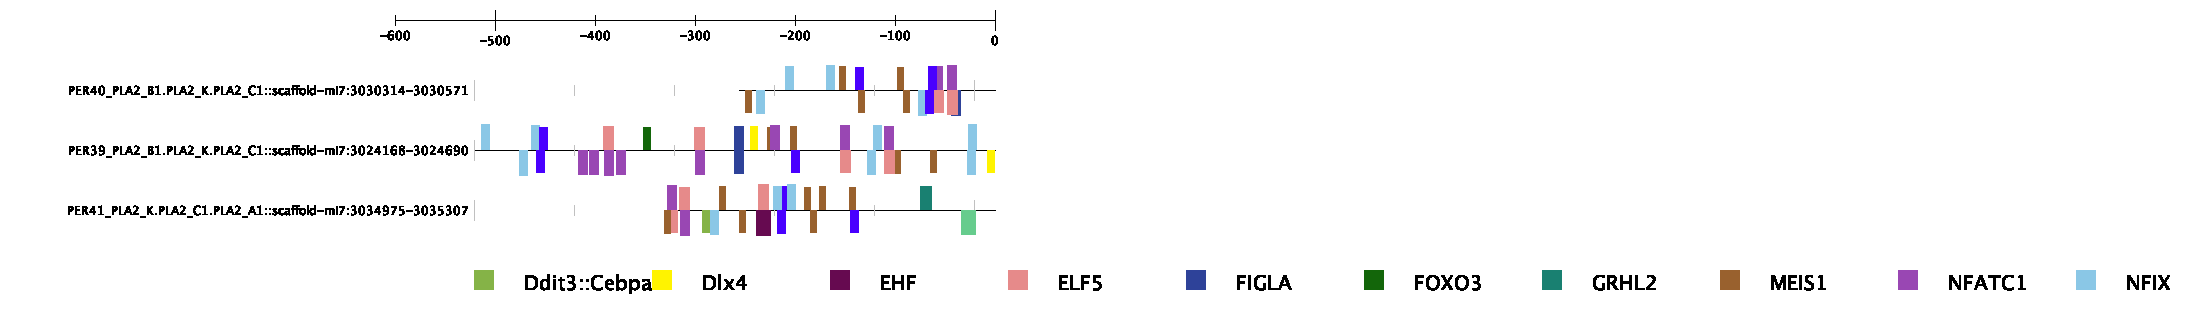

Data behind this chart, as committed beside it:
Gene Name, Gene ID, Transcription Factor Name, Transcription Factor ID, Start Position, End Position, Strand, Core Match Score, Matrix Match Score, Sequence
PER40_PLA2_B1.PLA2_K.PLA2_C1::scaffold-m…, 612871, NR4A2, MA0160.1, 18, 25, -1, 0.926, 0.914, CAGGCCAC
PER40_PLA2_B1.PLA2_K.PLA2_C1::scaffold-m…, 612871, ELK4, MA0076.2, 207, 217, 1, 0.871, 0.868, TTGCTTCCAGG
PER40_PLA2_B1.PLA2_K.PLA2_C1::scaffold-m…, 612871, NFATC1, MA0624.1, 194, 203, 1, 0.954, 0.918, GTGTTCCTGT
PER40_PLA2_B1.PLA2_K.PLA2_C1::scaffold-m…, 612871, NFATC1, MA0624.1, 208, 217, 1, 0.948, 0.943, TGCTTCCAGG
PER40_PLA2_B1.PLA2_K.PLA2_C1::scaffold-m…, 612871, FIGLA, MA0820.1, 212, 221, -1, 1, 0.993, AACACCTGGA
PER40_PLA2_B1.PLA2_K.PLA2_C1::scaffold-m…, 612871, RORA, MA0071.1, 63, 72, -1, 1, 0.921, ATCTGGGTCA
PER40_PLA2_B1.PLA2_K.PLA2_C1::scaffold-m…, 612871, NFIX, MA0671.1, 46, 54, 1, 0.929, 0.913, TGCGCCACC
PER40_PLA2_B1.PLA2_K.PLA2_C1::scaffold-m…, 612871, NFIX, MA0671.1, 87, 95, 1, 0.929, 0.93, CCTGCCACA
PER40_PLA2_B1.PLA2_K.PLA2_C1::scaffold-m…, 612871, NFIX, MA0671.1, 179, 187, -1, 1, 0.983, GCAGCCAAG
PER40_PLA2_B1.PLA2_K.PLA2_C1::scaffold-m…, 612871, NFIX, MA0671.1, 17, 25, -1, 0.929, 0.91, CAGGCCACT
PER40_PLA2_B1.PLA2_K.PLA2_C1::scaffold-m…, 612871, ELF5, MA0136.2, 208, 218, -1, 1, 0.934, ACCTGGAAGCA
PER40_PLA2_B1.PLA2_K.PLA2_C1::scaffold-m…, 612871, ELF5, MA0136.2, 194, 204, -1, 0.923, 0.884, AACAGGAACAC
PER40_PLA2_B1.PLA2_K.PLA2_C1::scaffold-m…, 612871, Arid3a, MA0151.1, 227, 232, -1, 0.936, 0.86, ATGAAC
PER40_PLA2_B1.PLA2_K.PLA2_C1::scaffold-m…, 612871, MEIS1, MA0498.2, 100, 106, 1, 0.896, 0.897, AAGACAG
PER40_PLA2_B1.PLA2_K.PLA2_C1::scaffold-m…, 612871, MEIS1, MA0498.2, 158, 164, 1, 0.888, 0.886, CGGACAC
PER40_PLA2_B1.PLA2_K.PLA2_C1::scaffold-m…, 612871, MEIS1, MA0498.2, 164, 170, -1, 0.857, 0.856, GTGACTG
PER40_PLA2_B1.PLA2_K.PLA2_C1::scaffold-m…, 612871, MEIS1, MA0498.2, 119, 125, -1, 0.888, 0.885, GGGACAA
PER40_PLA2_B1.PLA2_K.PLA2_C1::scaffold-m…, 612871, MEIS1, MA0498.2, 6, 12, -1, 0.857, 0.857, CTGACTG
PER40_PLA2_B1.PLA2_K.PLA2_C1::scaffold-m…, 612871, TBX3, MA1566.1, 191, 200, 1, 0.953, 0.892, ATTGTGTTCC
PER40_PLA2_B1.PLA2_K.PLA2_C1::scaffold-m…, 612871, TBX3, MA1566.1, 214, 223, 1, 1, 0.957, CAGGTGTTGC
PER40_PLA2_B1.PLA2_K.PLA2_C1::scaffold-m…, 612871, TBX3, MA1566.1, 158, 167, -1, 0.953, 0.893, ACTGTGTCCG
PER40_PLA2_B1.PLA2_K.PLA2_C1::scaffold-m…, 612871, TBX3, MA1566.1, 72, 81, -1, 0.956, 0.947, GGAGTGTGAA
PER40_PLA2_B1.PLA2_K.PLA2_C1::scaffold-m…, 612871, TBX3, MA1566.1, 47, 56, -1, 0.893, 0.866, GAGGTGGCGC
PER40_PLA2_B1.PLA2_K.PLA2_C1::scaffold-m…, 612871, Arnt, MA0004.1, 168, 173, -1, 1, 0.928, AACGTG
PER40_PLA2_B1.PLA2_K.PLA2_C1::scaffold-m…, 612871, SOX9, MA0077.1, 116, 124, 1, 1, 0.868, ATATTGTCC
PER40_PLA2_B1.PLA2_K.PLA2_C1::scaffold-m…, 612871, SOX9, MA0077.1, 189, 197, 1, 1, 0.923, CAATTGTGT
PER40_PLA2_B1.PLA2_K.PLA2_C1::scaffold-m…, 612871, SOX9, MA0077.1, 186, 194, -1, 1, 0.925, CAATTGTGC
PER40_PLA2_B1.PLA2_K.PLA2_C1::scaffold-m…, 612871, Creb3l2, MA0608.1, 166, 174, 1, 1, 0.86, GTCACGTTG
PER40_PLA2_B1.PLA2_K.PLA2_C1::scaffold-m…, 612871, SPDEF, MA0686.1, 143, 153, 1, 1, 0.887, CCCCGGATGCC
PER40_PLA2_B1.PLA2_K.PLA2_C1::scaffold-m…, 612871, RORC, MA1151.1, 63, 74, -1, 1, 0.958, GAATCTGGGTCA
PER39_PLA2_B1.PLA2_K.PLA2_C1::scaffold-m…, 612872, Dlx4, MA0881.1, 276, 283, 1, 0.89, 0.896, CCCATTAA
PER39_PLA2_B1.PLA2_K.PLA2_C1::scaffold-m…, 612872, Dlx4, MA0881.1, 513, 520, -1, 0.883, 0.889, ACTATTAC
PER39_PLA2_B1.PLA2_K.PLA2_C1::scaffold-m…, 612872, TBX3, MA1566.1, 50, 59, 1, 0.953, 0.935, CCTGTGTGAT
PER39_PLA2_B1.PLA2_K.PLA2_C1::scaffold-m…, 612872, TBX3, MA1566.1, 71, 80, 1, 0.953, 0.907, CTTGTGTGTT
PER39_PLA2_B1.PLA2_K.PLA2_C1::scaffold-m…, 612872, TBX3, MA1566.1, 73, 82, 1, 0.953, 0.896, TGTGTGTTTA
PER39_PLA2_B1.PLA2_K.PLA2_C1::scaffold-m…, 612872, TBX3, MA1566.1, 149, 158, 1, 0.956, 0.941, TAAGTGTTAA
PER39_PLA2_B1.PLA2_K.PLA2_C1::scaffold-m…, 612872, TBX3, MA1566.1, 193, 202, 1, 0.868, 0.862, GTTGTGCGAC
PER39_PLA2_B1.PLA2_K.PLA2_C1::scaffold-m…, 612872, TBX3, MA1566.1, 502, 511, -1, 0.956, 0.897, GTAGTGTTTA
PER39_PLA2_B1.PLA2_K.PLA2_C1::scaffold-m…, 612872, TBX3, MA1566.1, 283, 292, -1, 0.915, 0.877, ACGGTGCGGT
PER39_PLA2_B1.PLA2_K.PLA2_C1::scaffold-m…, 612872, TBX3, MA1566.1, 124, 133, -1, 0.953, 0.891, CTTGTGTTTT
PER39_PLA2_B1.PLA2_K.PLA2_C1::scaffold-m…, 612872, TBX3, MA1566.1, 84, 93, -1, 0.88, 0.852, GGCGTGCAAA
PER39_PLA2_B1.PLA2_K.PLA2_C1::scaffold-m…, 612872, TBX3, MA1566.1, 22, 31, -1, 0.953, 0.895, GTTGTGTTTG
PER39_PLA2_B1.PLA2_K.PLA2_C1::scaffold-m…, 612872, TFAP4, MA0691.1, 260, 269, 1, 1, 0.911, TTCAGCTGAA
PER39_PLA2_B1.PLA2_K.PLA2_C1::scaffold-m…, 612872, TFAP4, MA0691.1, 260, 269, -1, 1, 0.911, TTCAGCTGAA
PER39_PLA2_B1.PLA2_K.PLA2_C1::scaffold-m…, 612872, Arid3a, MA0151.1, 121, 126, 1, 0.939, 0.944, ATAAAA
PER39_PLA2_B1.PLA2_K.PLA2_C1::scaffold-m…, 612872, Arid3a, MA0151.1, 169, 174, 1, 0.939, 0.863, ATAAAC
PER39_PLA2_B1.PLA2_K.PLA2_C1::scaffold-m…, 612872, Arid3a, MA0151.1, 211, 216, 1, 0.939, 0.944, ATAAAA
PER39_PLA2_B1.PLA2_K.PLA2_C1::scaffold-m…, 612872, Arid3a, MA0151.1, 279, 284, 1, 1, 0.919, ATTAAC
PER39_PLA2_B1.PLA2_K.PLA2_C1::scaffold-m…, 612872, Arid3a, MA0151.1, 501, 506, 1, 0.939, 0.863, ATAAAC
PER39_PLA2_B1.PLA2_K.PLA2_C1::scaffold-m…, 612872, Arid3a, MA0151.1, 255, 260, -1, 0.939, 0.887, ATAAAT
PER39_PLA2_B1.PLA2_K.PLA2_C1::scaffold-m…, 612872, Arid3a, MA0151.1, 207, 212, -1, 0.97, 0.895, ATCAAG
PER39_PLA2_B1.PLA2_K.PLA2_C1::scaffold-m…, 612872, Arid3a, MA0151.1, 78, 83, -1, 0.939, 0.863, ATAAAC
PER39_PLA2_B1.PLA2_K.PLA2_C1::scaffold-m…, 612872, ZNF341, MA1655.1, 395, 406, 1, 1, 0.868, TGGCACAGCCAG
PER39_PLA2_B1.PLA2_K.PLA2_C1::scaffold-m…, 612872, ZBTB33, MA0527.1, 33, 47, 1, 1, 0.936, CTCTCGCGCTCTCTT
PER39_PLA2_B1.PLA2_K.PLA2_C1::scaffold-m…, 612872, SREBF2, MA0596.1, 336, 345, 1, 0.869, 0.85, CTGAGCTGAA
PER39_PLA2_B1.PLA2_K.PLA2_C1::scaffold-m…, 612872, ZNF652, MA1657.1, 148, 159, 1, 0.928, 0.949, ATAAGTGTTAAA
PER39_PLA2_B1.PLA2_K.PLA2_C1::scaffold-m…, 612872, FOXI1, MA0042.2, 169, 175, 1, 0.858, 0.896, ATAAACA
PER39_PLA2_B1.PLA2_K.PLA2_C1::scaffold-m…, 612872, FOXI1, MA0042.2, 501, 507, 1, 0.858, 0.896, ATAAACA
PER39_PLA2_B1.PLA2_K.PLA2_C1::scaffold-m…, 612872, FOXI1, MA0042.2, 77, 83, -1, 0.858, 0.896, ATAAACA
PER39_PLA2_B1.PLA2_K.PLA2_C1::scaffold-m…, 612872, MEIS1, MA0498.2, 293, 299, 1, 0.857, 0.855, CTGACTT
... 92 more rows
